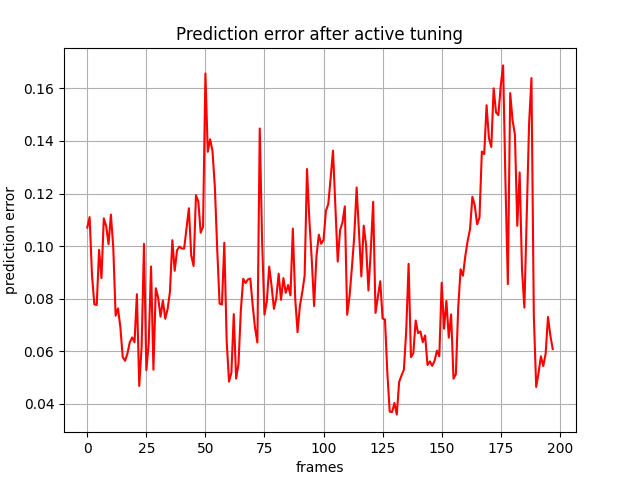

Values plotted in this chart, from the file beside it:
, 0
0, 0.1071
1, 0.111
2, 0.08889
3, 0.07785
4, 0.07762
5, 0.09862
6, 0.08785
7, 0.1106
8, 0.1077
9, 0.1008
10, 0.112
11, 0.09953
12, 0.07354
13, 0.07634
14, 0.06926
15, 0.05787
16, 0.05641
17, 0.05915
18, 0.0635
19, 0.06528
20, 0.06345
21, 0.08172
22, 0.04684
23, 0.06176
24, 0.1008
25, 0.05287
26, 0.06302
27, 0.09226
28, 0.05302
29, 0.08398
30, 0.08041
31, 0.07319
32, 0.07933
33, 0.07239
34, 0.07609
35, 0.08268
36, 0.1023
37, 0.09063
38, 0.09845
39, 0.09983
40, 0.09908
41, 0.09907
42, 0.1066
43, 0.1144
44, 0.09641
45, 0.09244
46, 0.1194
47, 0.117
48, 0.1051
49, 0.1074
50, 0.1657
51, 0.1359
52, 0.1406
53, 0.1362
54, 0.1225
55, 0.09879
56, 0.07815
57, 0.07781
58, 0.1013
59, 0.0639
... 138 more rows
